5-way image classification set "Roboflow Dataset" from GitHub (AYUSHMSINGH2004/PoultryHealth-Intelligence); label vocabulary: bumblefoot, fowlpox, healthy, coryza, CRD.

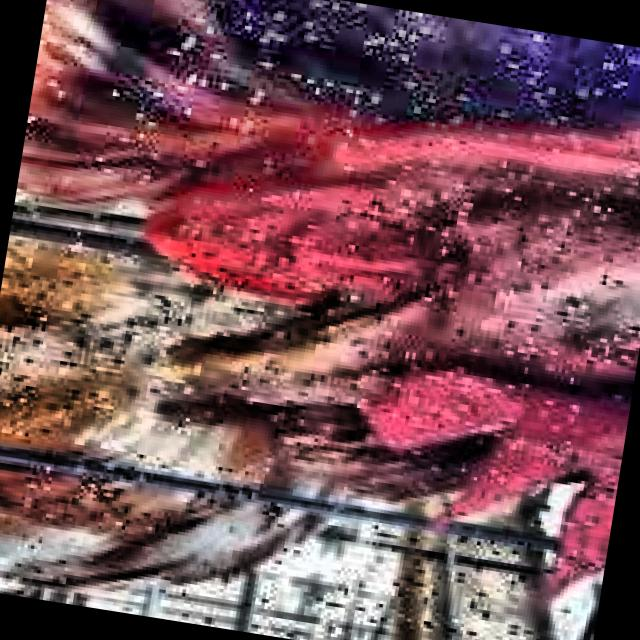
Label: coryza

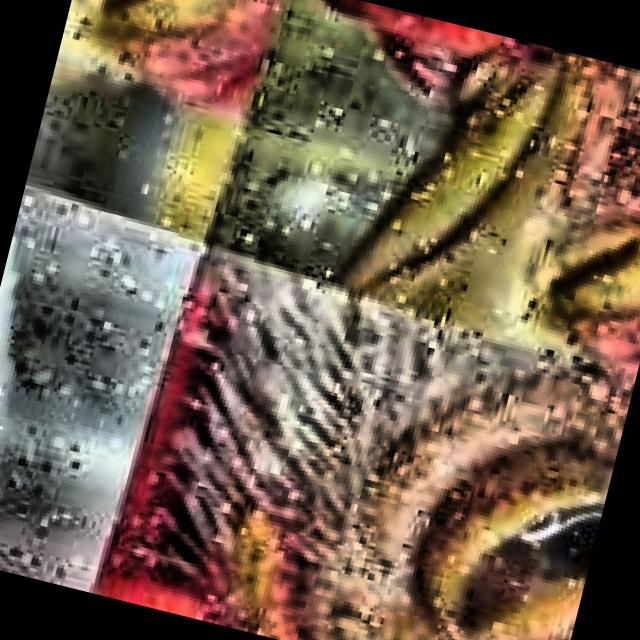
Label: CRD

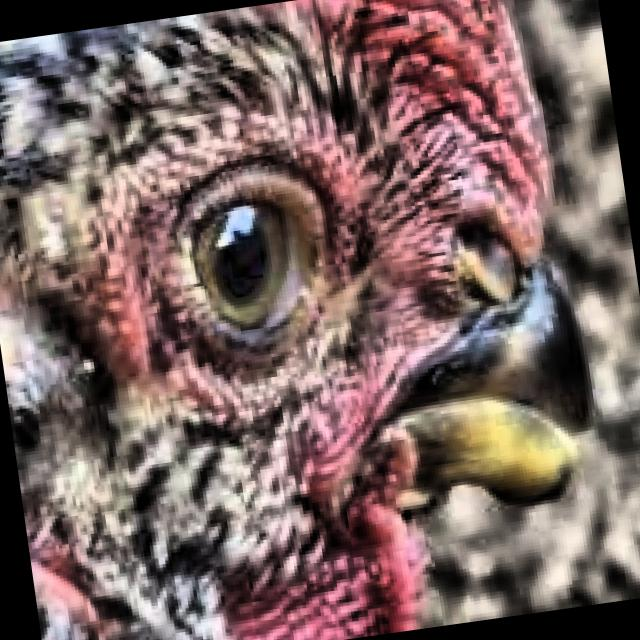
Label: healthy

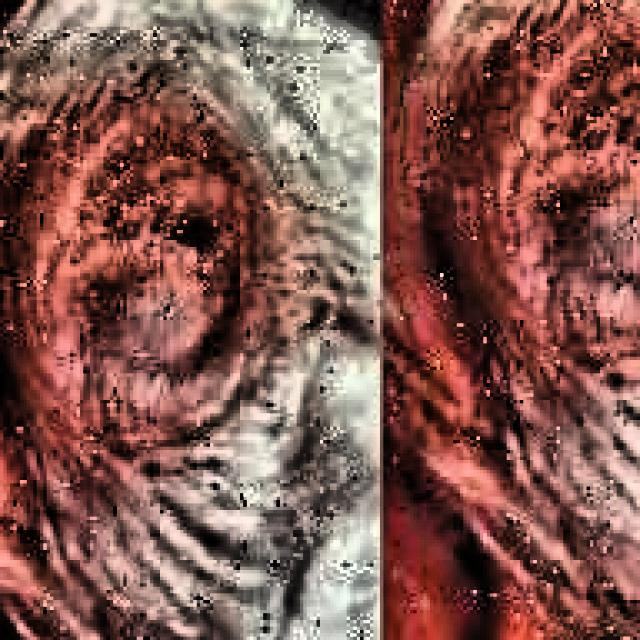
Label: CRD

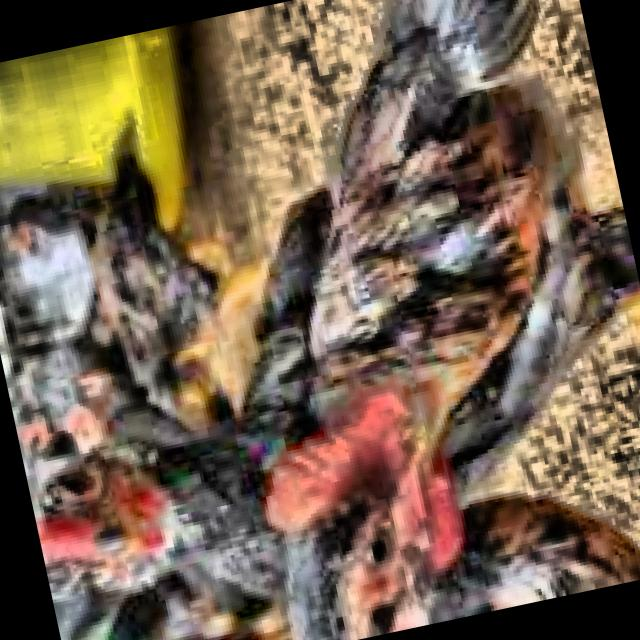
Label: healthy

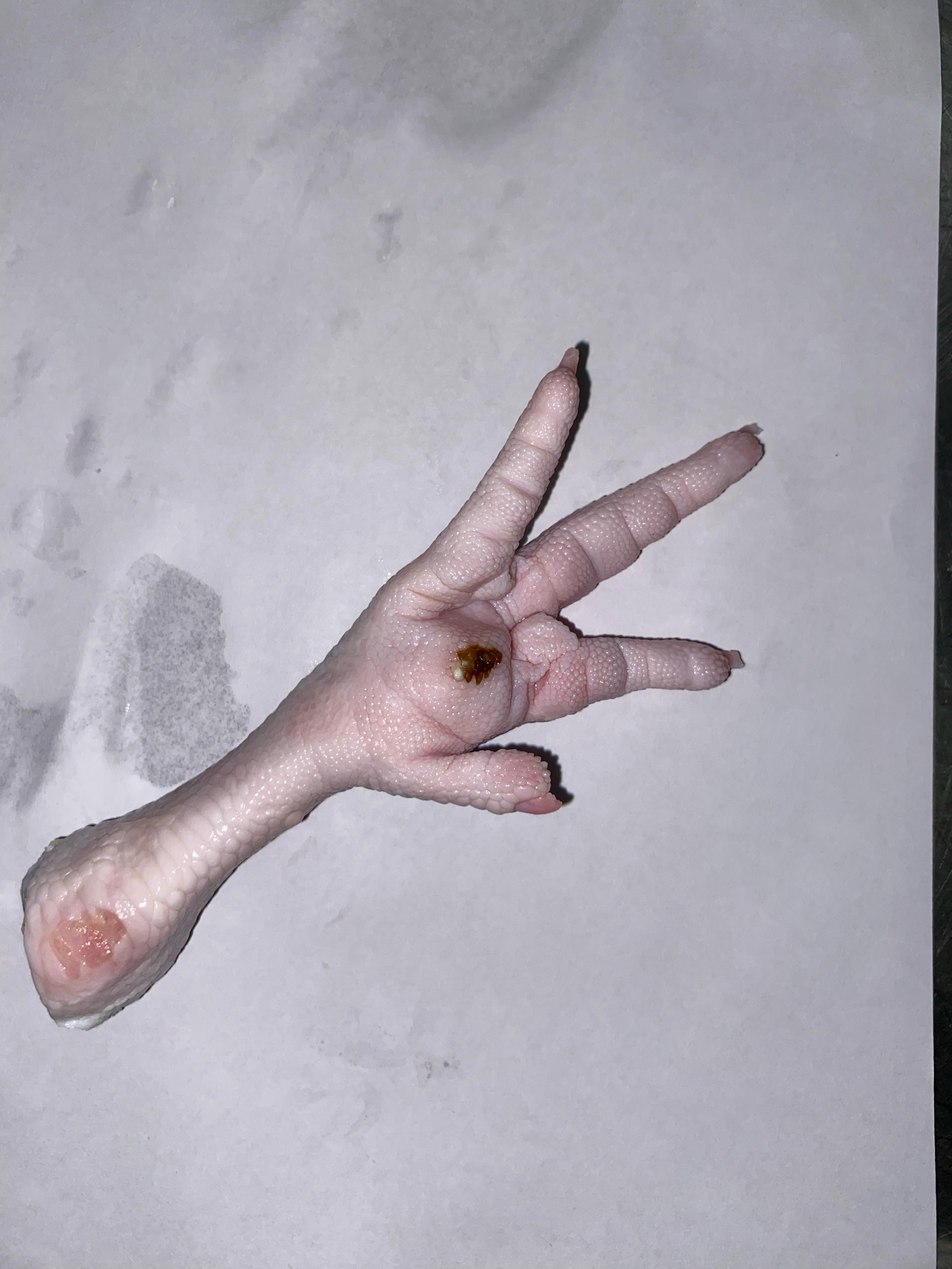
Label: bumblefoot
